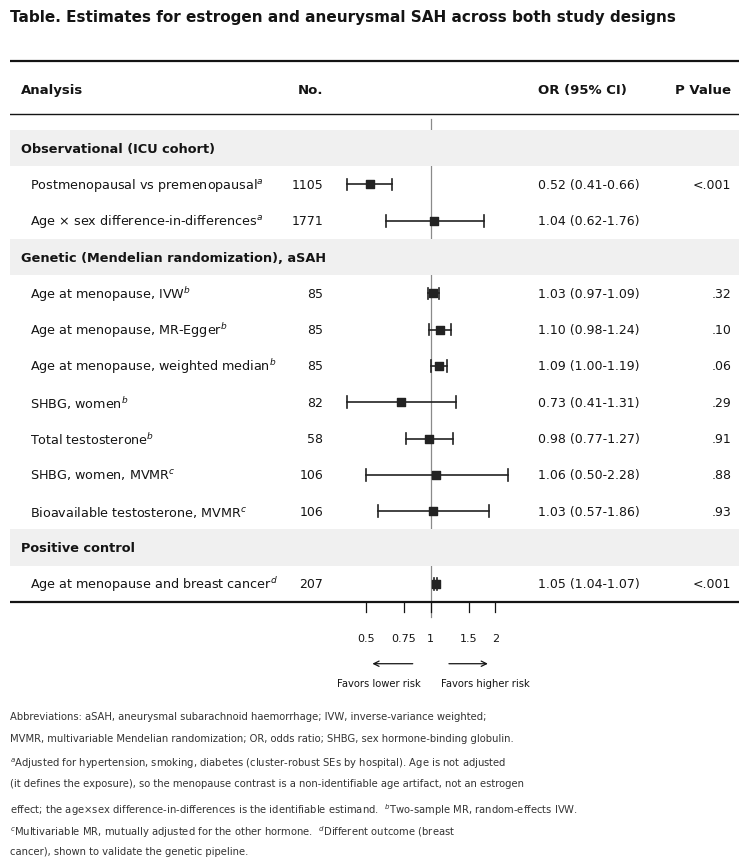

Source code (Python): (Note: this script raises an exception after producing the figure.)
"""Figure 3. Results table with an embedded forest plot, JAMA table style.

Horizontal rules only (no vertical gridlines or box), monochrome markers, square
points with capped confidence intervals, grouped section headers with light
shading, and footnotes. Values are the final estimates from both arms.
"""
import matplotlib
matplotlib.use("Agg")
import numpy as np
import matplotlib.pyplot as plt
from matplotlib.patches import Rectangle

plt.rcParams.update({"font.family": ["Helvetica Neue", "Arial"], "font.size": 9.5})
INK = "#141414"; MARK = "#222222"; RULEC = "#141414"; GREY = "#8a8a8a"; SHADE = "#f0f0f0"

# kind, label, No., OR, lo, hi, P, footnote-mark
ROWS = [
    ("H", "Observational (ICU cohort)", "", None, None, None, "", ""),
    ("R", "Postmenopausal vs premenopausal", "1105", 0.52, 0.41, 0.66, "<.001", "a"),
    ("R", "Age × sex difference-in-differences", "1771", 1.04, 0.62, 1.76, "", "a"),
    ("H", "Genetic (Mendelian randomization), aSAH", "", None, None, None, "", ""),
    ("R", "Age at menopause, IVW", "85", 1.03, 0.97, 1.09, ".32", "b"),
    ("R", "Age at menopause, MR-Egger", "85", 1.10, 0.98, 1.24, ".10", "b"),
    ("R", "Age at menopause, weighted median", "85", 1.09, 1.00, 1.19, ".06", "b"),
    ("R", "SHBG, women", "82", 0.73, 0.41, 1.31, ".29", "b"),
    ("R", "Total testosterone", "58", 0.98, 0.77, 1.27, ".91", "b"),
    ("R", "SHBG, women, MVMR", "106", 1.06, 0.50, 2.28, ".88", "c"),
    ("R", "Bioavailable testosterone, MVMR", "106", 1.03, 0.57, 1.86, ".93", "c"),
    ("H", "Positive control", "", None, None, None, "", ""),
    ("R", "Age at menopause and breast cancer", "207", 1.055, 1.041, 1.069, "<.001", "d"),
]

X_LBL, X_N = 1.5, 43
FX_L, FX_R = 46, 70
OR_LO, OR_HI = 0.4, 2.6
X_CI, X_P = 72.5, 99
TICKS = [0.5, 0.75, 1.0, 1.5, 2.0]

def fx(orr):
    return FX_L + (np.log(orr) - np.log(OR_LO)) / (np.log(OR_HI) - np.log(OR_LO)) * (FX_R - FX_L)

n = len(ROWS)
fig, ax = plt.subplots(figsize=(9.4, 0.52 * n + 2.2))
ax.axis("off"); ax.set_xlim(0, 100)
top = n + 1.0
ax.set_ylim(-3.6, top + 1.4)

# top rule + column headers + header rule
ax.plot([0, 100], [top + 0.9, top + 0.9], color=RULEC, lw=1.6)
for x, t, ha in [(X_LBL, "Analysis", "left"), (X_N, "No.", "right"),
                 (X_CI, "OR (95% CI)", "left"), (X_P, "P Value", "right")]:
    ax.text(x, top + 0.1, t, ha=ha, va="center", fontsize=9.5, fontweight="bold", color=INK)
ax.plot([0, 100], [top - 0.55, top - 0.55], color=RULEC, lw=1.0)

y0 = top - 1.5
# reference line at OR=1 spanning the data rows
ax.plot([fx(1.0), fx(1.0)], [-0.4, top - 0.7], color=GREY, lw=0.9, zorder=0)

y = y0
for kind, label, ntxt, orr, lo, hi, ptxt, fn in ROWS:
    if kind == "H":
        ax.add_patch(Rectangle((0, y - 0.5), 100, 1.0, facecolor=SHADE, edgecolor="none", zorder=0))
        ax.text(X_LBL, y, label, ha="left", va="center", fontsize=9.3, fontweight="bold", color=INK)
    else:
        lab = label + (f"$^{{{fn}}}$" if fn else "")
        ax.text(X_LBL + 1.2, y, lab, ha="left", va="center", fontsize=9.2, color=INK)
        ax.text(X_N, y, ntxt, ha="right", va="center", fontsize=9.0, color=INK)
        # CI line with end caps + square marker
        ax.plot([fx(lo), fx(hi)], [y, y], color=MARK, lw=1.2, zorder=3)
        for xe in (fx(lo), fx(hi)):
            ax.plot([xe, xe], [y - 0.16, y + 0.16], color=MARK, lw=1.2, zorder=3)
        ax.scatter([fx(orr)], [y], marker="s", s=26, color=MARK, zorder=4)
        ax.text(X_CI, y, f"{orr:.2f} ({lo:.2f}-{hi:.2f})", ha="left", va="center",
                fontsize=9.0, color=INK)
        ax.text(X_P, y, ptxt, ha="right", va="center", fontsize=9.0, color=INK)
    y -= 1.0

bottom = y + 0.5
ax.plot([0, 100], [bottom, bottom], color=RULEC, lw=1.6)

# forest axis
for orr in TICKS:
    ax.plot([fx(orr), fx(orr)], [bottom, bottom - 0.28], color=INK, lw=0.9)
    ax.text(fx(orr), bottom - 0.85, f"{orr:g}", ha="center", va="top", fontsize=8, color=INK)
ax.annotate("", xy=(fx(0.52), bottom - 1.7), xytext=(fx(0.85), bottom - 1.7),
            arrowprops=dict(arrowstyle="->", color=INK, lw=0.9))
ax.annotate("", xy=(fx(1.9), bottom - 1.7), xytext=(fx(1.18), bottom - 1.7),
            arrowprops=dict(arrowstyle="->", color=INK, lw=0.9))
ax.text(fx(1.0) - 1.4, bottom - 2.3, "Favors lower risk", ha="right", fontsize=7.2, color=INK)
ax.text(fx(1.0) + 1.4, bottom - 2.3, "Favors higher risk", ha="left", fontsize=7.2, color=INK)

# footnotes
fns = [
    "Abbreviations: aSAH, aneurysmal subarachnoid haemorrhage; IVW, inverse-variance weighted;",
    "MVMR, multivariable Mendelian randomization; OR, odds ratio; SHBG, sex hormone-binding globulin.",
    "$^{a}$Adjusted for hypertension, smoking, diabetes (cluster-robust SEs by hospital). Age is not adjusted",
    "(it defines the exposure), so the menopause contrast is a non-identifiable age artifact, not an estrogen",
    "effect; the age$\\times$sex difference-in-differences is the identifiable estimand.  $^{b}$Two-sample MR, random-effects IVW.",
    "$^{c}$Multivariable MR, mutually adjusted for the other hormone.  $^{d}$Different outcome (breast",
    "cancer), shown to validate the genetic pipeline.",
]
fy = bottom - 3.0
for i, t in enumerate(fns):
    ax.text(0, fy - i * 0.62, t, ha="left", va="top", fontsize=7.2, color="#333")

ax.text(0, top + 2.0, "Table. Estimates for estrogen and aneurysmal SAH across both study designs",
        ha="left", fontsize=11, fontweight="bold", color=INK)
fig.savefig("/Volumes/Niels 2/MIMIC/estrogen-asah-two-designs/figures/results_forest_table.png",
            dpi=200, bbox_inches="tight", facecolor="white")
print("saved")
